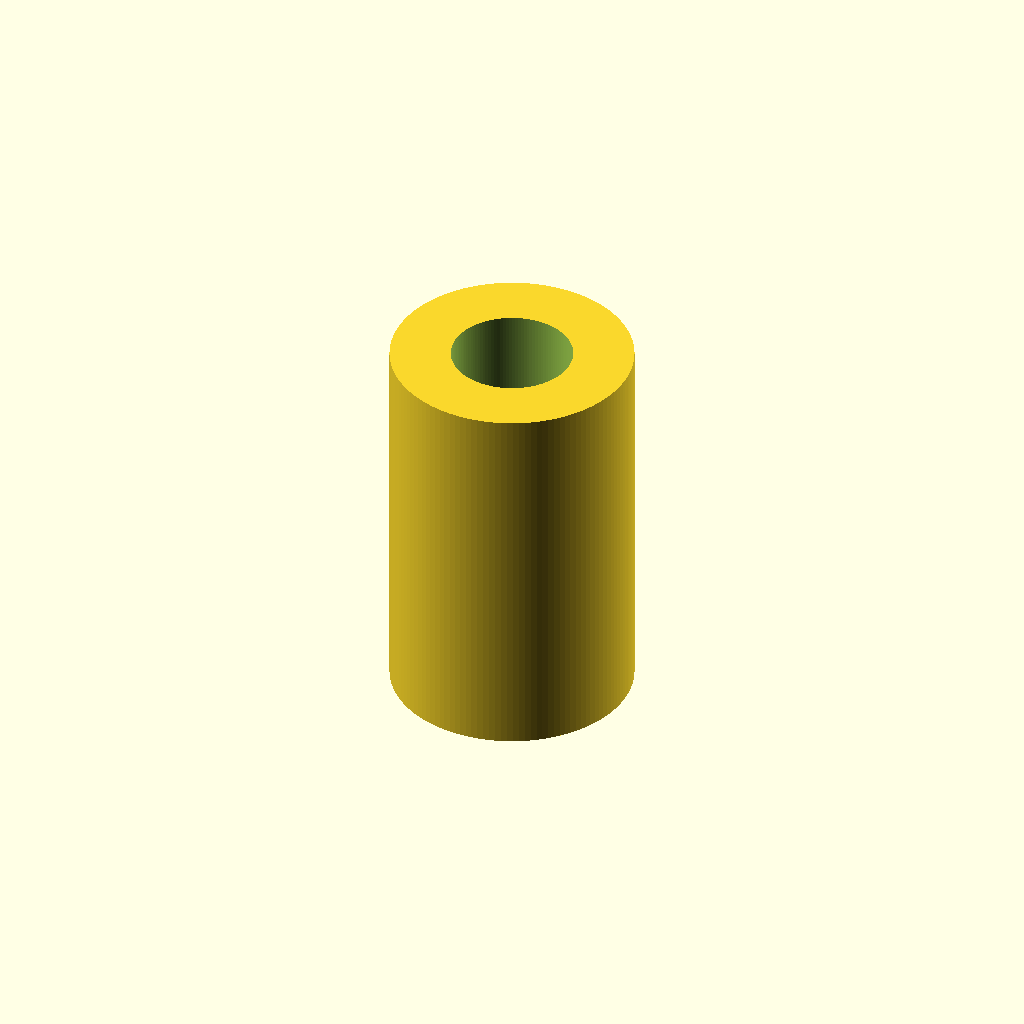
Cell 1: the model at its default parameters.
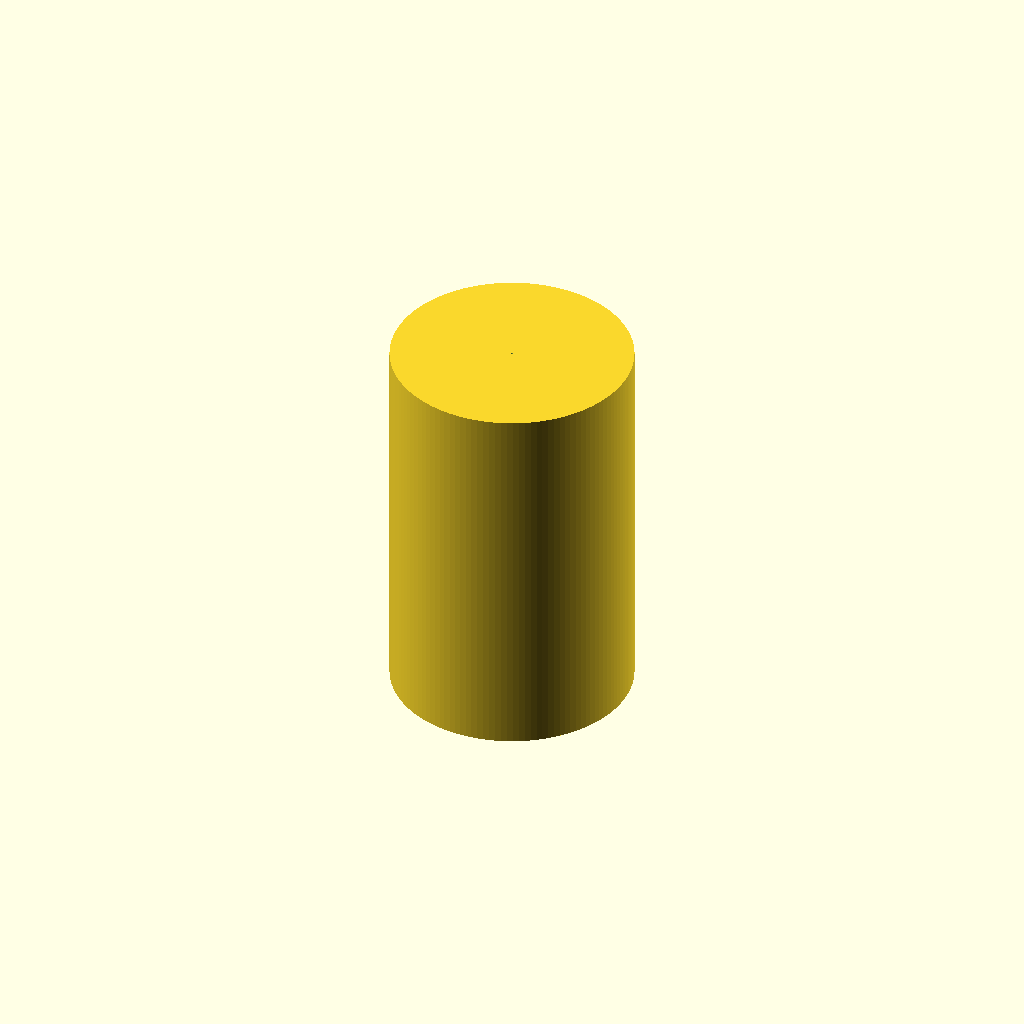
Cell 2: the same model with bore_diameter_mm = 0.1.
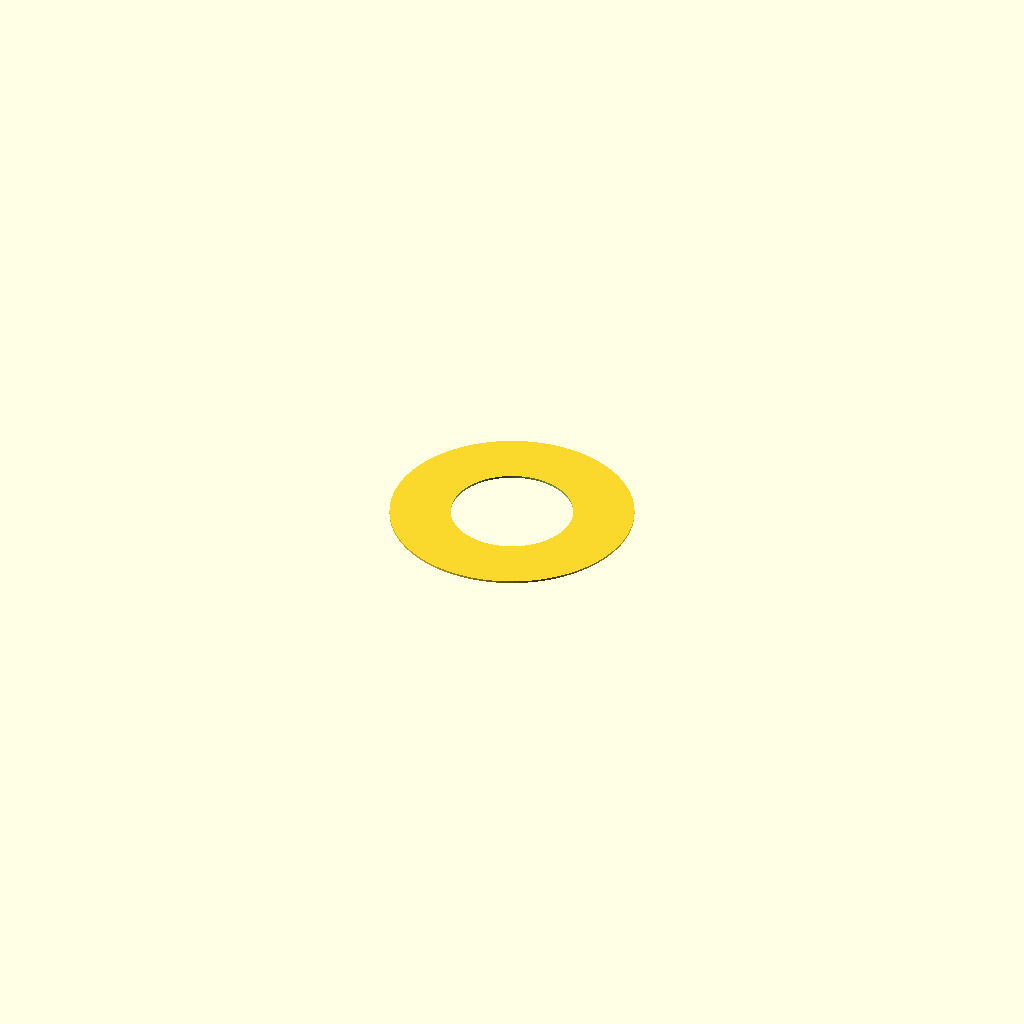
Cell 3 — length_mm set to 0.1, the other parameters unchanged.
One fixed orthographic camera (rotation 55°, 0°, 25°; colour scheme Cornfield) for every cell.
The OpenSCAD source (results/nopscadlib/ablations/no_verification/scad/linear_bearing__LM6UU.scad):
// Linear bearing (simple, standard) — 6mm ID, 12mm OD, 19mm length
// One connected solid (single part), no side features.

bore_diameter_mm  = 6.0;   //[3.0:12.0:0.1]
outer_diameter_mm = 12.0;  //[6.0:24.0:0.1]
length_mm         = 19.0;  //[10.0:38.0:0.1]

eps_mm = 0.05;             //[0.01:0.2:0.01]
$fn = 128;                 // ensure smooth cylindrical bore/OD

module linear_bearing_simple() {
    difference() {
        // Outer cylinder (OD)
        cylinder(d=outer_diameter_mm, h=length_mm, center=true);

        // Inner bore (ID) - slightly extended to guarantee clean subtraction
        cylinder(d=bore_diameter_mm, h=length_mm + 2*eps_mm, center=true);
    }
}

linear_bearing_simple();
Customizer parameters (derived from the source; name, type, default, range or options):
bore_diameter_mm: number, default 6, range 0.1 to 3, step 12
outer_diameter_mm: number, default 12, range 0.1 to 6, step 24
length_mm: number, default 19, range 0.1 to 10, step 38
eps_mm: number, default 0.05, range 0.01 to 0.01, step 0.2
